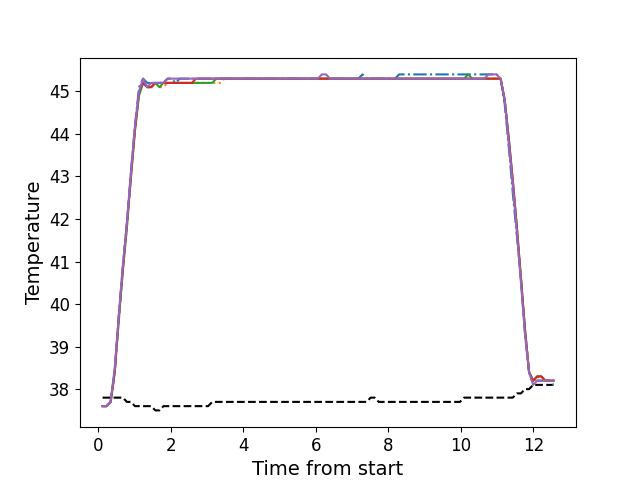

The table this chart was drawn from, first rows:
, times, neutral, z1, z2, z3, z4, z5
0, 0.1146, 37.8, 37.6, 37.6, 37.6, 37.6, 37.6
1, 0.2262, 37.8, 37.6, 37.6, 37.6, 37.6, 37.6
2, 0.3379, 37.8, 37.7, 37.7, 37.7, 37.7, 37.7
3, 0.4505, 37.8, 38.4, 38.4, 38.4, 38.4, 38.5
4, 0.5616, 37.8, 39.7, 39.6, 39.6, 39.7, 39.7
5, 0.6743, 37.8, 40.9, 40.8, 40.8, 40.8, 40.9
6, 0.7869, 37.7, 41.9, 41.8, 41.8, 41.9, 41.9
7, 0.8979, 37.7, 43.1, 43.0, 43.0, 43.0, 43.1
8, 1.01, 37.6, 44.2, 44.1, 44.1, 44.1, 44.2
9, 1.123, 37.6, 45.1, 45.0, 44.9, 45.0, 45.0
10, 1.234, 37.6, 45.3, 45.2, 45.2, 45.2, 45.3
11, 1.347, 37.6, 45.2, 45.1, 45.1, 45.1, 45.1
12, 1.459, 37.6, 45.2, 45.1, 45.1, 45.1, 45.2
13, 1.57, 37.5, 45.2, 45.2, 45.2, 45.2, 45.2
14, 1.683, 37.5, 45.2, 45.1, 45.1, 45.2, 45.2
15, 1.795, 37.6, 45.2, 45.1, 45.2, 45.2, 45.2
16, 1.907, 37.6, 45.3, 45.2, 45.2, 45.2, 45.3
17, 2.019, 37.6, 45.3, 45.2, 45.2, 45.2, 45.3
18, 2.132, 37.6, 45.2, 45.2, 45.2, 45.2, 45.3
19, 2.243, 37.6, 45.3, 45.2, 45.2, 45.2, 45.3
20, 2.356, 37.6, 45.3, 45.2, 45.2, 45.2, 45.3
21, 2.467, 37.6, 45.3, 45.2, 45.2, 45.2, 45.3
22, 2.58, 37.6, 45.3, 45.2, 45.2, 45.2, 45.3
23, 2.692, 37.6, 45.3, 45.2, 45.2, 45.3, 45.3
24, 2.803, 37.6, 45.3, 45.2, 45.2, 45.3, 45.3
25, 2.915, 37.6, 45.3, 45.2, 45.2, 45.3, 45.3
26, 3.027, 37.6, 45.3, 45.2, 45.2, 45.3, 45.3
27, 3.14, 37.7, 45.3, 45.2, 45.2, 45.3, 45.3
28, 3.252, 37.7, 45.3, 45.2, 45.3, 45.3, 45.3
29, 3.364, 37.7, 45.3, 45.2, 45.3, 45.3, 45.3
30, 3.476, 37.7, 45.3, 45.3, 45.3, 45.3, 45.3
31, 3.588, 37.7, 45.3, 45.3, 45.3, 45.3, 45.3
32, 3.7, 37.7, 45.3, 45.3, 45.3, 45.3, 45.3
33, 3.812, 37.7, 45.3, 45.3, 45.3, 45.3, 45.3
34, 3.924, 37.7, 45.3, 45.3, 45.3, 45.3, 45.3
35, 4.036, 37.7, 45.3, 45.3, 45.3, 45.3, 45.3
36, 4.149, 37.7, 45.3, 45.3, 45.3, 45.3, 45.3
37, 4.26, 37.7, 45.3, 45.3, 45.3, 45.3, 45.3
38, 4.372, 37.7, 45.3, 45.3, 45.3, 45.3, 45.3
39, 4.485, 37.7, 45.3, 45.3, 45.3, 45.3, 45.3
40, 4.597, 37.7, 45.3, 45.3, 45.3, 45.3, 45.3
41, 4.708, 37.7, 45.3, 45.3, 45.3, 45.3, 45.3
42, 4.821, 37.7, 45.3, 45.3, 45.3, 45.3, 45.3
43, 4.933, 37.7, 45.3, 45.3, 45.3, 45.3, 45.3
44, 5.045, 37.7, 45.3, 45.3, 45.3, 45.3, 45.3
45, 5.157, 37.7, 45.3, 45.3, 45.3, 45.3, 45.3
46, 5.269, 37.7, 45.3, 45.3, 45.3, 45.3, 45.3
47, 5.38, 37.7, 45.3, 45.3, 45.3, 45.3, 45.3
48, 5.493, 37.7, 45.3, 45.3, 45.3, 45.3, 45.3
49, 5.606, 37.7, 45.3, 45.3, 45.3, 45.3, 45.3
50, 5.717, 37.7, 45.3, 45.3, 45.3, 45.3, 45.3
51, 5.829, 37.7, 45.3, 45.3, 45.3, 45.3, 45.3
52, 5.941, 37.7, 45.3, 45.3, 45.3, 45.3, 45.3
53, 6.054, 37.7, 45.3, 45.3, 45.3, 45.3, 45.3
54, 6.166, 37.7, 45.3, 45.3, 45.3, 45.3, 45.4
55, 6.278, 37.7, 45.3, 45.3, 45.3, 45.3, 45.4
56, 6.389, 37.7, 45.3, 45.3, 45.3, 45.3, 45.3
57, 6.502, 37.7, 45.3, 45.3, 45.3, 45.3, 45.3
58, 6.614, 37.7, 45.3, 45.3, 45.3, 45.3, 45.3
59, 6.726, 37.7, 45.3, 45.3, 45.3, 45.3, 45.3
... 52 more rows
